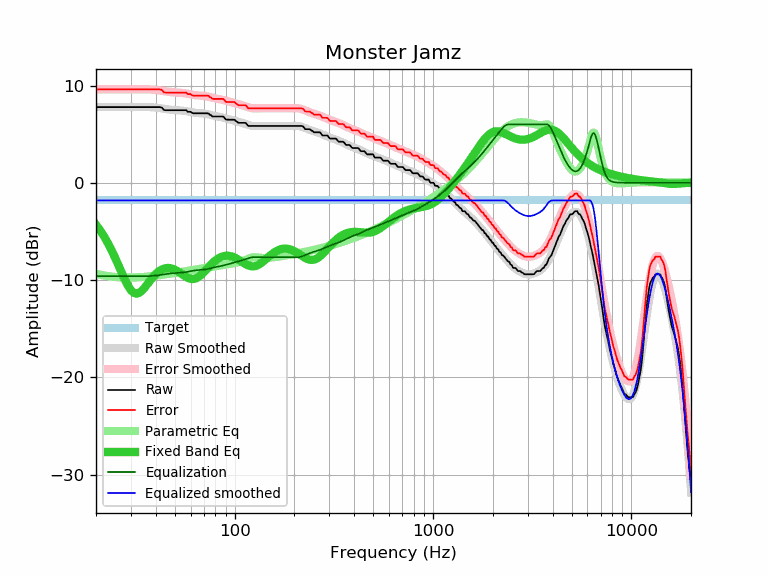

Values plotted in this chart, from the file beside it:
frequency, raw, error, smoothed, error_smoothed, equalization, parametric_eq, equalized_raw, equalized_smoothed, target
20, 7.78, 9.60, 7.78, 9.60, -9.60, -4.31, -1.82, -1.82, -1.82
21, 7.78, 9.60, 7.78, 9.60, -9.60, -4.90, -1.82, -1.82, -1.82
22, 7.78, 9.60, 7.78, 9.60, -9.60, -5.55, -1.82, -1.82, -1.82
23, 7.78, 9.60, 7.78, 9.59, -9.59, -6.24, -1.81, -1.82, -1.82
24, 7.78, 9.60, 7.78, 9.59, -9.59, -6.97, -1.81, -1.82, -1.82
25, 7.78, 9.60, 7.78, 9.59, -9.59, -7.74, -1.81, -1.82, -1.82
26, 7.78, 9.60, 7.78, 9.59, -9.59, -8.52, -1.81, -1.82, -1.82
27, 7.78, 9.60, 7.78, 9.59, -9.59, -9.28, -1.81, -1.82, -1.82
28, 7.78, 9.60, 7.78, 9.60, -9.60, -9.99, -1.82, -1.82, -1.82
29, 7.78, 9.60, 7.78, 9.60, -9.60, -10.60, -1.82, -1.82, -1.82
30, 7.78, 9.60, 7.79, 9.60, -9.60, -11.05, -1.82, -1.82, -1.82
31, 7.78, 9.60, 7.79, 9.60, -9.60, -11.32, -1.82, -1.82, -1.82
32, 7.78, 9.60, 7.79, 9.61, -9.61, -11.40, -1.83, -1.82, -1.82
33, 7.78, 9.60, 7.79, 9.61, -9.61, -11.32, -1.83, -1.82, -1.82
34, 7.78, 9.60, 7.80, 9.61, -9.61, -11.12, -1.83, -1.82, -1.82
35, 7.78, 9.60, 7.79, 9.61, -9.61, -10.84, -1.83, -1.82, -1.82
36, 7.78, 9.60, 7.79, 9.61, -9.61, -10.52, -1.83, -1.82, -1.82
37, 7.78, 9.60, 7.78, 9.60, -9.60, -10.20, -1.82, -1.82, -1.82
38, 7.78, 9.60, 7.77, 9.58, -9.58, -9.90, -1.80, -1.82, -1.82
39, 7.78, 9.60, 7.75, 9.57, -9.57, -9.63, -1.79, -1.82, -1.82
40, 7.78, 9.60, 7.73, 9.54, -9.54, -9.39, -1.76, -1.82, -1.82
41, 7.78, 9.60, 7.70, 9.51, -9.51, -9.20, -1.73, -1.82, -1.82
42, 7.78, 9.60, 7.67, 9.48, -9.48, -9.04, -1.70, -1.82, -1.82
43, 7.73, 9.55, 7.63, 9.45, -9.45, -8.91, -1.72, -1.82, -1.82
44, 7.48, 9.30, 7.60, 9.42, -9.42, -8.83, -1.94, -1.82, -1.82
45, 7.46, 9.28, 7.57, 9.39, -9.39, -8.78, -1.93, -1.82, -1.82
46, 7.46, 9.28, 7.54, 9.36, -9.36, -8.76, -1.90, -1.82, -1.82
47, 7.46, 9.28, 7.52, 9.33, -9.33, -8.77, -1.87, -1.82, -1.82
48, 7.46, 9.28, 7.50, 9.31, -9.31, -8.81, -1.85, -1.82, -1.82
49, 7.46, 9.28, 7.48, 9.30, -9.30, -8.87, -1.84, -1.82, -1.82
50, 7.46, 9.28, 7.47, 9.28, -9.28, -8.94, -1.82, -1.82, -1.82
51, 7.46, 9.28, 7.46, 9.27, -9.27, -9.04, -1.81, -1.82, -1.82
52, 7.46, 9.28, 7.45, 9.26, -9.26, -9.14, -1.80, -1.82, -1.82
53, 7.46, 9.28, 7.44, 9.25, -9.25, -9.25, -1.79, -1.82, -1.82
54, 7.46, 9.28, 7.42, 9.24, -9.24, -9.37, -1.78, -1.82, -1.82
55, 7.46, 9.28, 7.41, 9.22, -9.22, -9.48, -1.76, -1.82, -1.82
56, 7.46, 9.28, 7.39, 9.20, -9.20, -9.59, -1.74, -1.82, -1.82
57, 7.46, 9.28, 7.36, 9.18, -9.18, -9.68, -1.72, -1.82, -1.82
58, 7.30, 9.12, 7.33, 9.15, -9.15, -9.77, -1.85, -1.82, -1.82
59, 7.30, 9.12, 7.30, 9.12, -9.12, -9.83, -1.82, -1.82, -1.82
60, 7.30, 9.12, 7.27, 9.09, -9.09, -9.87, -1.79, -1.82, -1.82
61, 7.19, 9.01, 7.25, 9.06, -9.06, -9.89, -1.87, -1.82, -1.82
62, 7.14, 8.96, 7.22, 9.04, -9.04, -9.89, -1.90, -1.82, -1.82
63, 7.14, 8.96, 7.20, 9.01, -9.01, -9.86, -1.87, -1.82, -1.82
64, 7.14, 8.96, 7.18, 9.00, -9.00, -9.81, -1.86, -1.82, -1.82
65, 7.14, 8.96, 7.17, 8.98, -8.98, -9.74, -1.84, -1.82, -1.82
66, 7.14, 8.96, 7.15, 8.97, -8.97, -9.66, -1.83, -1.82, -1.82
67, 7.14, 8.96, 7.15, 8.96, -8.96, -9.55, -1.82, -1.82, -1.82
68, 7.14, 8.96, 7.14, 8.95, -8.95, -9.44, -1.81, -1.82, -1.82
69, 7.14, 8.96, 7.13, 8.94, -8.94, -9.32, -1.80, -1.82, -1.82
70, 7.14, 8.96, 7.11, 8.93, -8.93, -9.19, -1.79, -1.82, -1.82
71, 7.14, 8.96, 7.10, 8.91, -8.91, -9.05, -1.77, -1.82, -1.82
72, 7.14, 8.96, 7.08, 8.89, -8.89, -8.92, -1.75, -1.82, -1.82
73, 7.14, 8.96, 7.05, 8.87, -8.87, -8.78, -1.73, -1.82, -1.82
74, 7.12, 8.94, 7.02, 8.84, -8.84, -8.65, -1.72, -1.82, -1.82
75, 6.97, 8.79, 6.99, 8.81, -8.81, -8.53, -1.84, -1.82, -1.82
76, 6.97, 8.79, 6.96, 8.78, -8.78, -8.41, -1.81, -1.82, -1.82
77, 6.83, 8.65, 6.93, 8.75, -8.75, -8.29, -1.92, -1.82, -1.82
78, 6.81, 8.63, 6.91, 8.72, -8.72, -8.18, -1.91, -1.82, -1.82
79, 6.81, 8.63, 6.88, 8.70, -8.70, -8.08, -1.89, -1.82, -1.82
... 553 more rows
